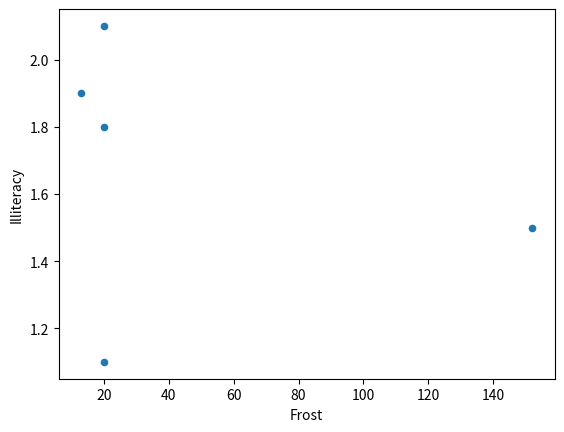

Source code (Python):
# Python code for "More Data Structures"
import numpy as np
import pandas as pd
from scipy import linalg

# Arrays
x = np.array([7, 8, 10, 45])
x_arr = x.reshape((2, 2))
print(x_arr)
print(x_arr.shape)
print(isinstance(x_arr, np.ndarray))
print(x_arr.dtype)

# Accessing and operating on arrays
print(x_arr[0, 1])
print(x_arr.flatten()[2])
print(x_arr[:, 1])

# Functions on arrays
print(np.where(x_arr > 9))
y = -x
y_arr = y.reshape((2, 2))
print(y_arr + x_arr)
print(np.sum(x_arr, axis=1)) # rowSums
print(np.mean(x_arr, axis=0)) # colMeans
print(np.apply_along_axis(np.mean, 1, x_arr))

# Matrices
factory = np.matrix([[40, 60], [1, 3]])
print(isinstance(factory, np.ndarray))
print(isinstance(factory, np.matrix))

# Matrix multiplication
six_sevens = np.matrix(np.repeat(7, 6)).reshape(2,3)
print(six_sevens)
print(factory * six_sevens)

# Multiplying matrices and vectors
output = np.array([10, 20])
print(factory * output.reshape(2,1))

# Matrix operators
print(factory.T) # transpose
print(linalg.det(factory))
print(np.diag(factory))
np.fill_diagonal(factory, [35, 4])
print(factory)
np.fill_diagonal(factory, [40, 3])
print(np.diag([3, 4]))
print(np.identity(2))
print(linalg.inv(factory))
print(factory * linalg.inv(factory))

# Solving linear systems
available = np.array([1600, 70])
print(linalg.solve(factory, available))

# Names in matrices (using pandas)
factory_df = pd.DataFrame(factory, index=["labor", "steel"], columns=["cars", "trucks"])
print(factory_df)
available_s = pd.Series(available, index=["labor", "steel"])
output_s = pd.Series([20, 10], index=["trucks", "cars"])
print(factory_df.dot(output_s[factory_df.columns]))


# Lists
my_distribution = ["exponential", 7, False]
print(my_distribution)
print(isinstance(my_distribution, list))
print(isinstance(my_distribution[0], str))
print(my_distribution[1]**2)

# Expanding and contracting lists
my_distribution.append(7)
print(my_distribution)
print(len(my_distribution))
my_distribution = my_distribution[:3]
print(my_distribution)

# Naming list elements (using dictionaries)
my_distribution_dict = {"family": "exponential", "mean": 7, "is.symmetric": False}
print(my_distribution_dict)
print(my_distribution_dict["family"])

# Adding and removing named elements
another_distribution = {"family": "gaussian", "mean": 7, "sd": 1, "is.symmetric": True}
my_distribution_dict["was.estimated"] = False
my_distribution_dict["last.updated"] = "2011-08-30"
del my_distribution_dict["was.estimated"]

# Dataframes
a_matrix = np.array([[35, 10], [8, 4]])
a_df = pd.DataFrame(a_matrix, columns=["v1", "v2"])
a_df["logicals"] = [True, False]
print(a_df)
print(a_df["v1"])
print(a_df.loc[0])
print(a_df.mean())

# Adding rows and columns
a_df.loc[2] = [-3, -5, True]
print(a_df)

# Structures of Structures
plan = {"factory": factory_df, "available": available_s, "output": output_s}
print(plan["output"])

# Eigen
eigenvalues, eigenvectors = linalg.eig(factory)
print(eigenvalues)
print(eigenvectors)
# print(factory.dot(eigenvectors[:, 1])) # dot product requires numpy array, not matrix
# print(eigenvalues[1] * eigenvectors[:, 1])
print(eigenvalues[1])

# Example dataframe
data = {'Population': [3615, 365, 2212, 2110, 21198],
        'Income': [3624, 6315, 4530, 3378, 5114],
        'Illiteracy': [2.1, 1.5, 1.8, 1.9, 1.1],
        'Life.Exp': [69.05, 70.55, 70.39, 70.66, 71.71],
        'Murder': [15.1, 11.3, 7.8, 10.1, 10.3],
        'HS.Grad': [41.3, 66.7, 58.1, 39.9, 62.6],
        'Frost': [20, 152, 20, 13, 20],
        'Area': [50708, 566432, 113417, 51945, 156361],
        'abb': ['AL', 'AK', 'AZ', 'AR', 'CA'],
        'region': ['South', 'West', 'West', 'South', 'West']}
states = pd.DataFrame(data)
print(states.columns)
print(states.head(1))
print(states.iloc[0, 2]) # by integer location
# print(states.loc[0, 'Illiteracy']) # by label
# print(states.loc[0, :])
print(states.iloc[:, 2].head())
print(states['Illiteracy'].head())
print(states[states['region'] == 'West']['Illiteracy'])

print(states['HS.Grad'].describe())
states['HS.Grad'] = states['HS.Grad'] / 100
print(states['HS.Grad'].describe())
states['HS.Grad'] = 100 * states['HS.Grad']

print((100 * (states['HS.Grad'] / (100 - states['Illiteracy']))).head())

import matplotlib.pyplot as plt
states.plot.scatter(x='Frost', y='Illiteracy')
plt.show()
